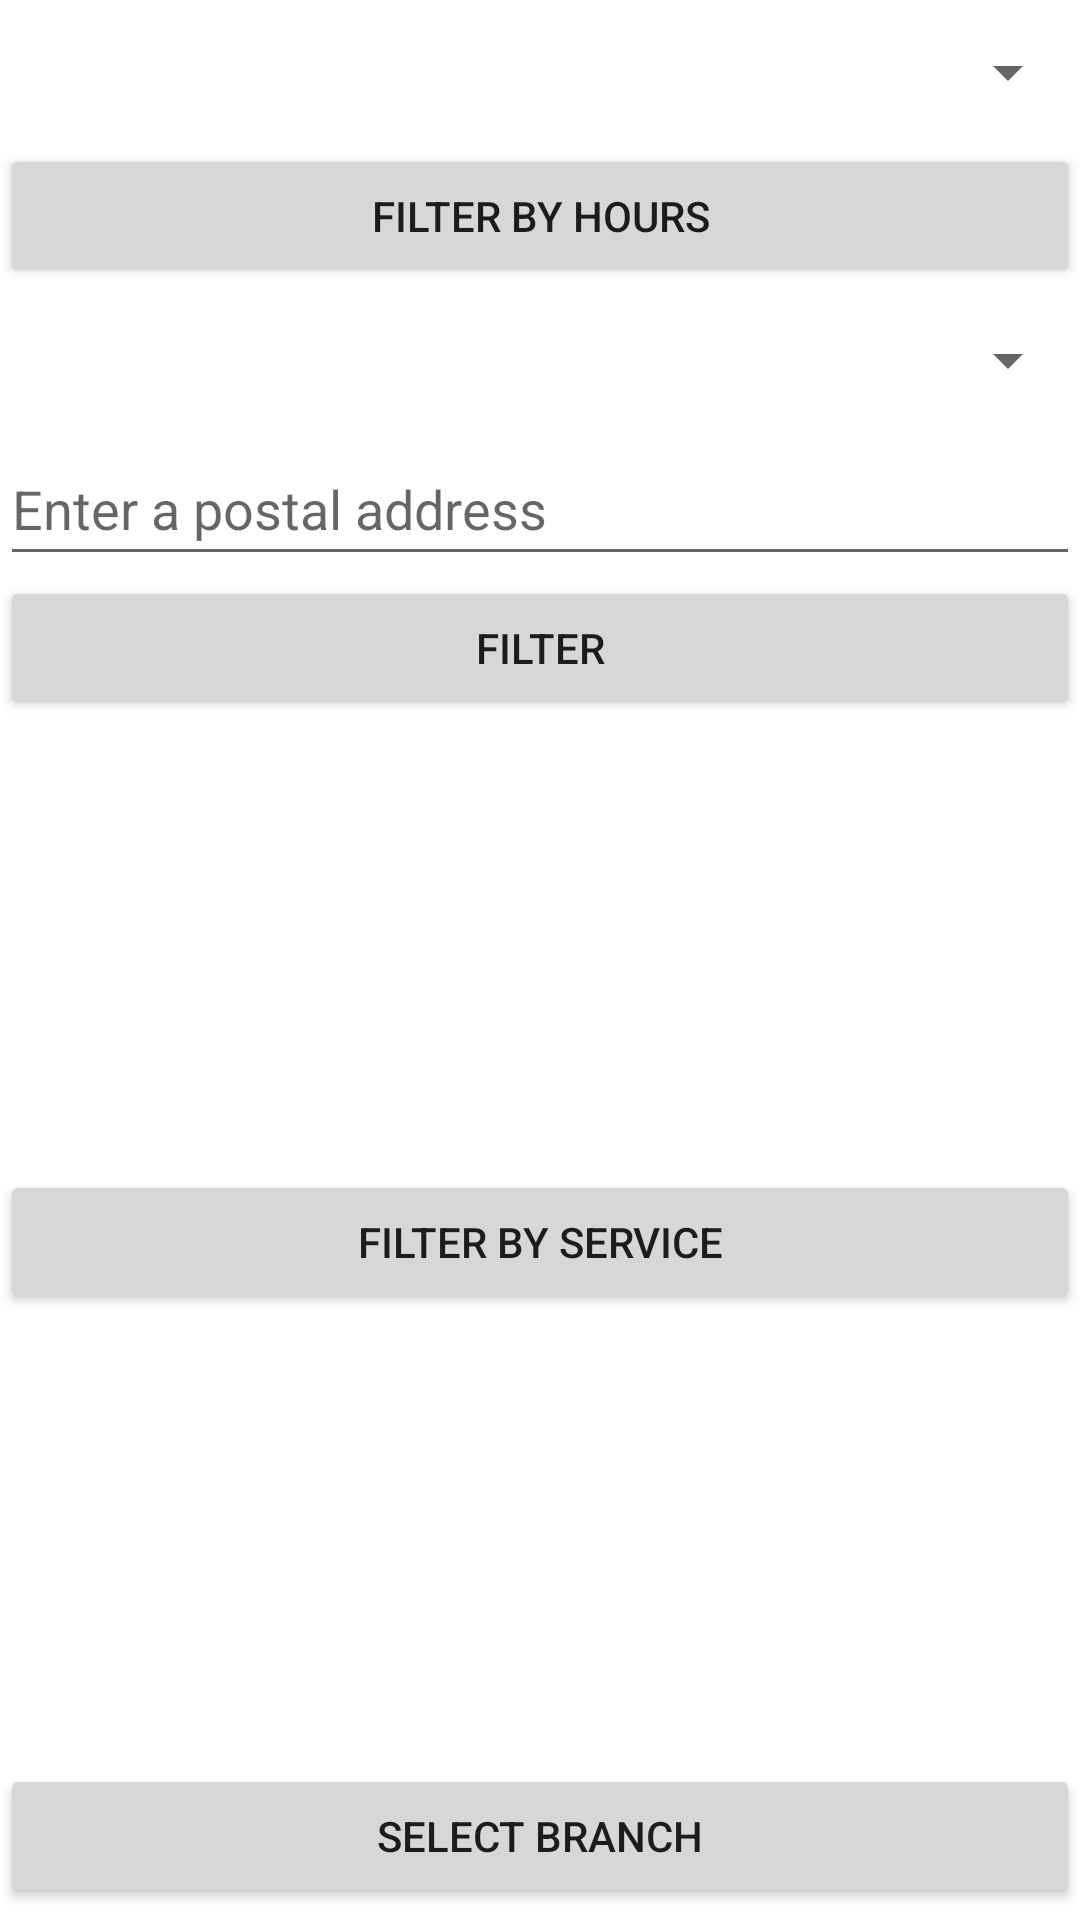

Layout XML and referenced resources for this Android screen:
<!-- AndroidManifest.xml: application theme Theme.SEG2105Group15FinalProject -->
<!-- res/layout/activity_customer_search_branches.xml -->
<?xml version="1.0" encoding="utf-8"?>
<androidx.constraintlayout.widget.ConstraintLayout xmlns:android="http://schemas.android.com/apk/res/android"
    xmlns:app="http://schemas.android.com/apk/res-auto"
    xmlns:tools="http://schemas.android.com/tools"
    android:layout_width="match_parent"
    android:layout_height="match_parent"
    tools:context=".customer.CustomerSearchBranches">

    <ScrollView
        android:layout_width="match_parent"
        android:layout_height="match_parent">

        <LinearLayout
            android:layout_width="match_parent"
            android:layout_height="wrap_content"
            android:orientation="vertical">

            <Spinner
                android:id="@+id/daysSpin"
                android:layout_width="match_parent"
                android:layout_height="wrap_content"
                android:layout_weight="1"
                android:contentDescription="startTime"
                android:minHeight="48dp" />

            <Button
                android:id="@+id/buttonHourSearch"
                android:layout_width="match_parent"
                android:layout_height="wrap_content"
                android:text="Filter by Hours" />

            <Spinner
                android:id="@+id/selectProvince"
                android:layout_width="match_parent"
                android:layout_height="wrap_content"
                android:layout_weight="1"
                android:contentDescription="@string/selectProvince"
                android:minHeight="48dp" />

            <EditText
                android:id="@+id/editTextTextPostalAddress"
                android:layout_width="match_parent"
                android:layout_height="wrap_content"
                android:layout_weight="1"
                android:ems="10"
                android:hint="@string/postalAddressHint"
                android:inputType="textPostalAddress"
                android:minHeight="48dp" />


            <Button
                android:id="@+id/buttonSearchAddress"
                android:layout_width="match_parent"
                android:layout_height="wrap_content"
                android:layout_weight="1"
                android:text="@string/searchByAddress" />

            <ListView
                android:id="@+id/serviceListCustomer"
                android:layout_width="fill_parent"
                android:layout_height="150dp">

            </ListView>

            <Button
                android:id="@+id/branchServicesButton"
                android:layout_width="match_parent"
                android:layout_height="wrap_content"
                android:text="Filter By Service" />

            <ListView
                android:id="@+id/branchList"
                android:layout_width="match_parent"
                android:layout_height="150dp" />

            <Button
                android:id="@+id/selectBranch"
                android:layout_width="match_parent"
                android:layout_height="wrap_content"
                android:text="Select Branch" />

        </LinearLayout>
    </ScrollView>

</androidx.constraintlayout.widget.ConstraintLayout>
<!-- resources referenced by this layout -->
<resources>
  <string name="postalAddressHint">Enter a postal address</string>
  <string name="searchByAddress">Filter</string>
  <string name="selectProvince">Select Province</string>
  <style name="Theme.SEG2105Group15FinalProject" parent="Theme.MaterialComponents.DayNight.DarkActionBar">
          
          <item name="colorPrimary">@color/purple_500</item>
          <item name="colorPrimaryVariant">@color/purple_700</item>
          <item name="colorOnPrimary">@color/white</item>
          
          <item name="colorSecondary">@color/teal_200</item>
          <item name="colorSecondaryVariant">@color/teal_700</item>
          <item name="colorOnSecondary">@color/black</item>
          
          <item name="android:statusBarColor" tools:targetApi="l">?attr/colorPrimaryVariant</item>
          
      </style>
  <!-- not gathered from this repository: default colours our renderer supplied (Android Studio template values) -->
  <color name="purple_500">#FF6200EE</color>
  <color name="purple_700">#FF3700B3</color>
  <color name="teal_200">#FF03DAC5</color>
  <color name="teal_700">#FF018786</color>
  <color name="black">#FF000000</color>
  <color name="white">#FFFFFFFF</color>
</resources>
